The GitHub repository kputhanangadi/auto_chime contains a labelled image folder "traffic_light_dataset" with 4 categories: green light, yellow light, red light, 3 not. Examples follow, each with its label.

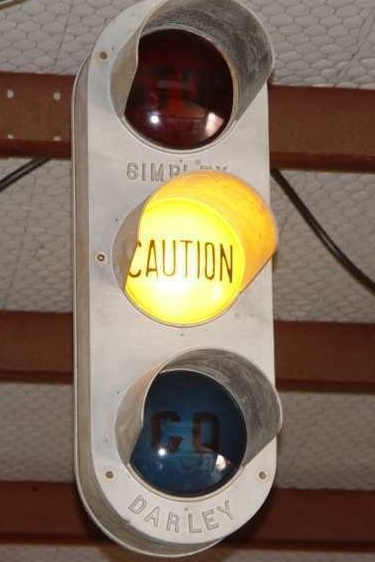
Label: yellow light

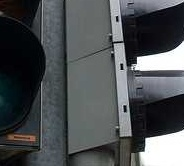
Label: 3 not

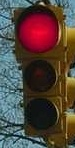
Label: red light

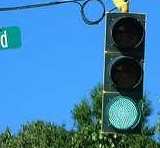
Label: green light

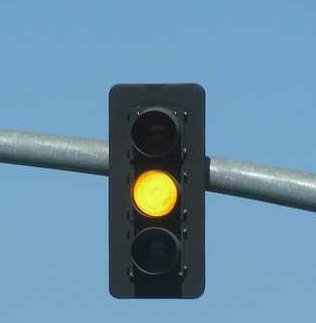
Label: yellow light

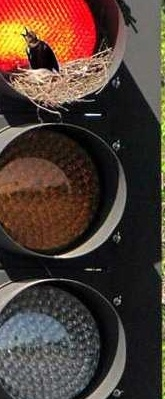
Label: red light
